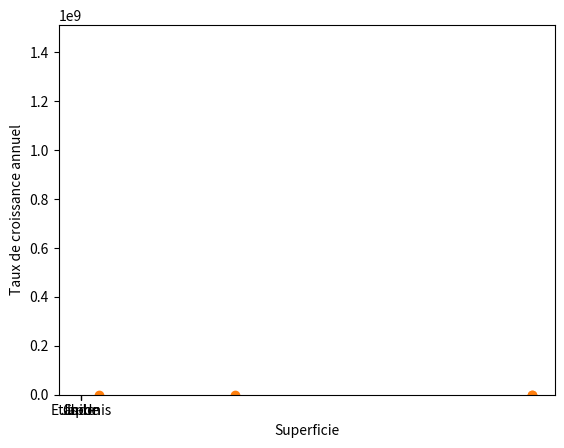

This chart was generated by the following Python code:
import pandas as ps
import matplotlib.pyplot as plt
import numpy as np

#Question 1 création du dataframe df_p
df_p=ps.DataFrame([])

data={
    "Pays":["Etas-Unis","Chine","Inde","Japon"],
    "Population":[331002651,1439323776,1380004385,126476461],
    "Superficie":[9629091,9640011,3287263,377972],
    "Taux de croissance annuel":[0.6,0.4,1.1,-0.2]
}

df_p=ps.DataFrame(data)
print(df_p)

#Question 2 transformation en dict_pays
print("******transformation******")
dict_pays=dict(df_p)
print(dict_pays)

#Question 3 Tri des éléments du dictionnaire par ordre croissant de la population
print("*****Tri******")
sorted_values={}
keys=dict_pays.keys()
sorted_keys=sorted(keys)
for key in sorted_keys:
  sorted_values[key]=dict_pays[key]
print(sorted_values)

#dictTrie = sorted(dict_pays.items(), key=lambda x: x[1]['Population'])
#print(dictTrie)



#Question 4 graphiques a barres
x=df_p["Pays"]
y=df_p["Population"]
plt.bar(x,y)
plt.xlabel("Pays")
plt.ylabel("Population")
plt.show()

#Question 5 graphiques en nuages de points
x=df_p["Superficie"]
y=df_p["Taux de croissance annuel"]
plt.scatter(x,y)
plt.xlabel('Superficie')
plt.ylabel('Taux de croissance annuel')
plt.show()